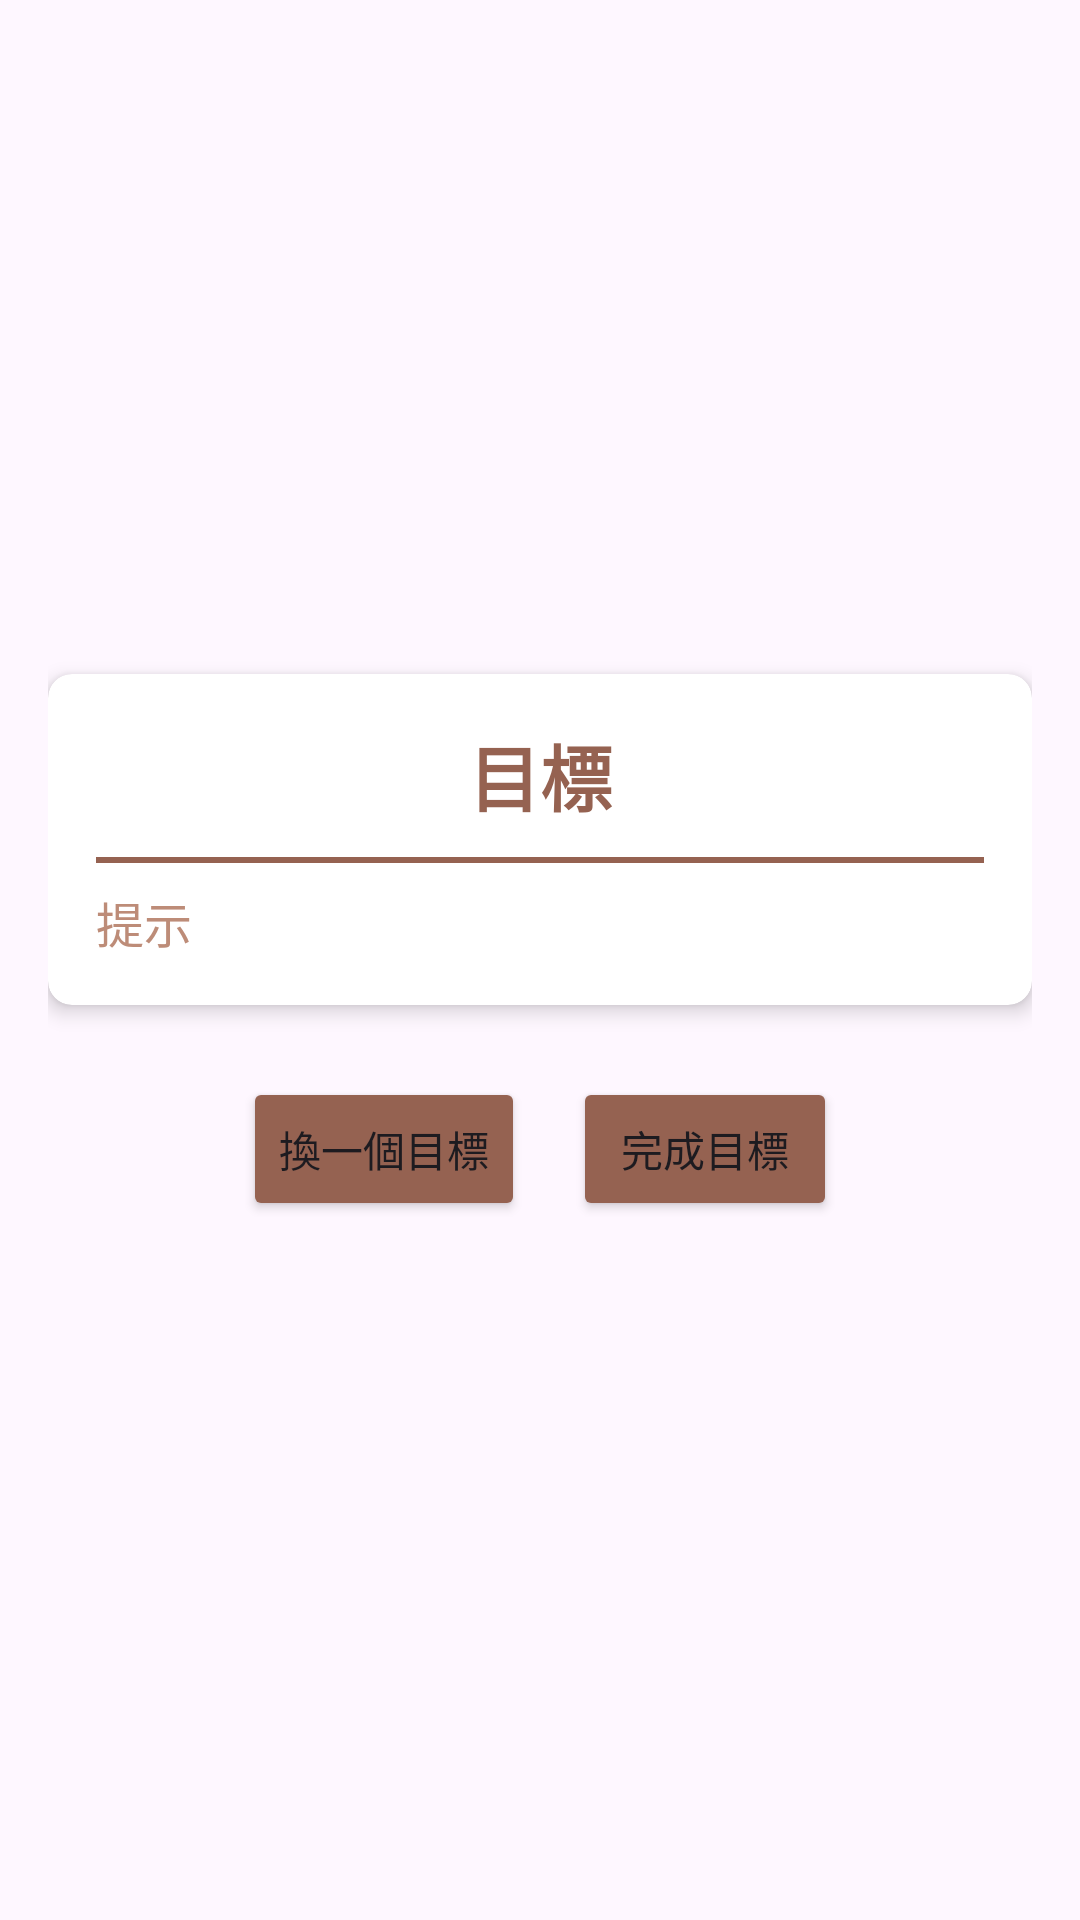

Android layout source for this screen:
<!-- AndroidManifest.xml: application theme Theme.DailyGoalsApp -->
<!-- res/layout/fragment_goals.xml -->
<LinearLayout xmlns:android="http://schemas.android.com/apk/res/android"
    xmlns:app="http://schemas.android.com/apk/res-auto"
    xmlns:tools="http://schemas.android.com/tools"
    android:layout_width="match_parent"
    android:layout_height="match_parent"
    android:orientation="vertical"
    android:padding="16dp"
    android:gravity="center"
    tools:context=".GoalsFragment">

    <androidx.cardview.widget.CardView
        android:layout_width="match_parent"
        android:layout_height="wrap_content"
        android:layout_marginBottom="16dp"
        app:cardCornerRadius="8dp"
        app:cardElevation="4dp">

        <LinearLayout
            android:layout_width="match_parent"
            android:layout_height="wrap_content"
            android:orientation="vertical"
            android:padding="16dp">

            <TextView
                android:id="@+id/goalTextView"
                android:layout_width="match_parent"
                android:layout_height="wrap_content"
                android:text="目標"
                android:textSize="24sp"
                android:textColor="@color/button_green"
                android:textStyle="bold"
                android:gravity="center"
                android:layout_marginBottom="10dp"/>

            <View
                android:layout_width="wrap_content"
                android:layout_height="2dp"
                android:layout_gravity="center_horizontal"
                android:background="@color/button_green"/>

            <TextView
                android:id="@+id/hintTextView"
                android:layout_width="match_parent"
                android:layout_height="wrap_content"
                android:text="提示"
                android:textSize="16sp"
                android:textColor="@color/light_gray"
                android:layout_marginTop="8dp"
                android:layout_gravity="start" />
        </LinearLayout>
    </androidx.cardview.widget.CardView>

    <LinearLayout
        android:layout_width="wrap_content"
        android:layout_height="wrap_content">
        <Button
            android:id="@+id/changeGoalButton"
            android:layout_width="wrap_content"
            android:layout_height="wrap_content"
            android:backgroundTint="@color/button_green"
            android:text="換一個目標"
            android:layout_margin="8dp" />

        <Button
            android:id="@+id/completeGoalButton"
            android:layout_width="wrap_content"
            android:layout_height="wrap_content"
            android:backgroundTint="@color/button_green"
            android:text="完成目標"
            android:layout_margin="8dp" />
    </LinearLayout>

</LinearLayout>
<!-- resources referenced by this layout -->
<resources>
  <color name="button_green">#956251</color>
  <color name="light_gray">#BD8C78</color>
  <style name="Theme.DailyGoalsApp" parent="Base.Theme.DailyGoalsApp" />
  <style name="Base.Theme.DailyGoalsApp" parent="Theme.Material3.DayNight.NoActionBar">
          
          
      </style>
</resources>
